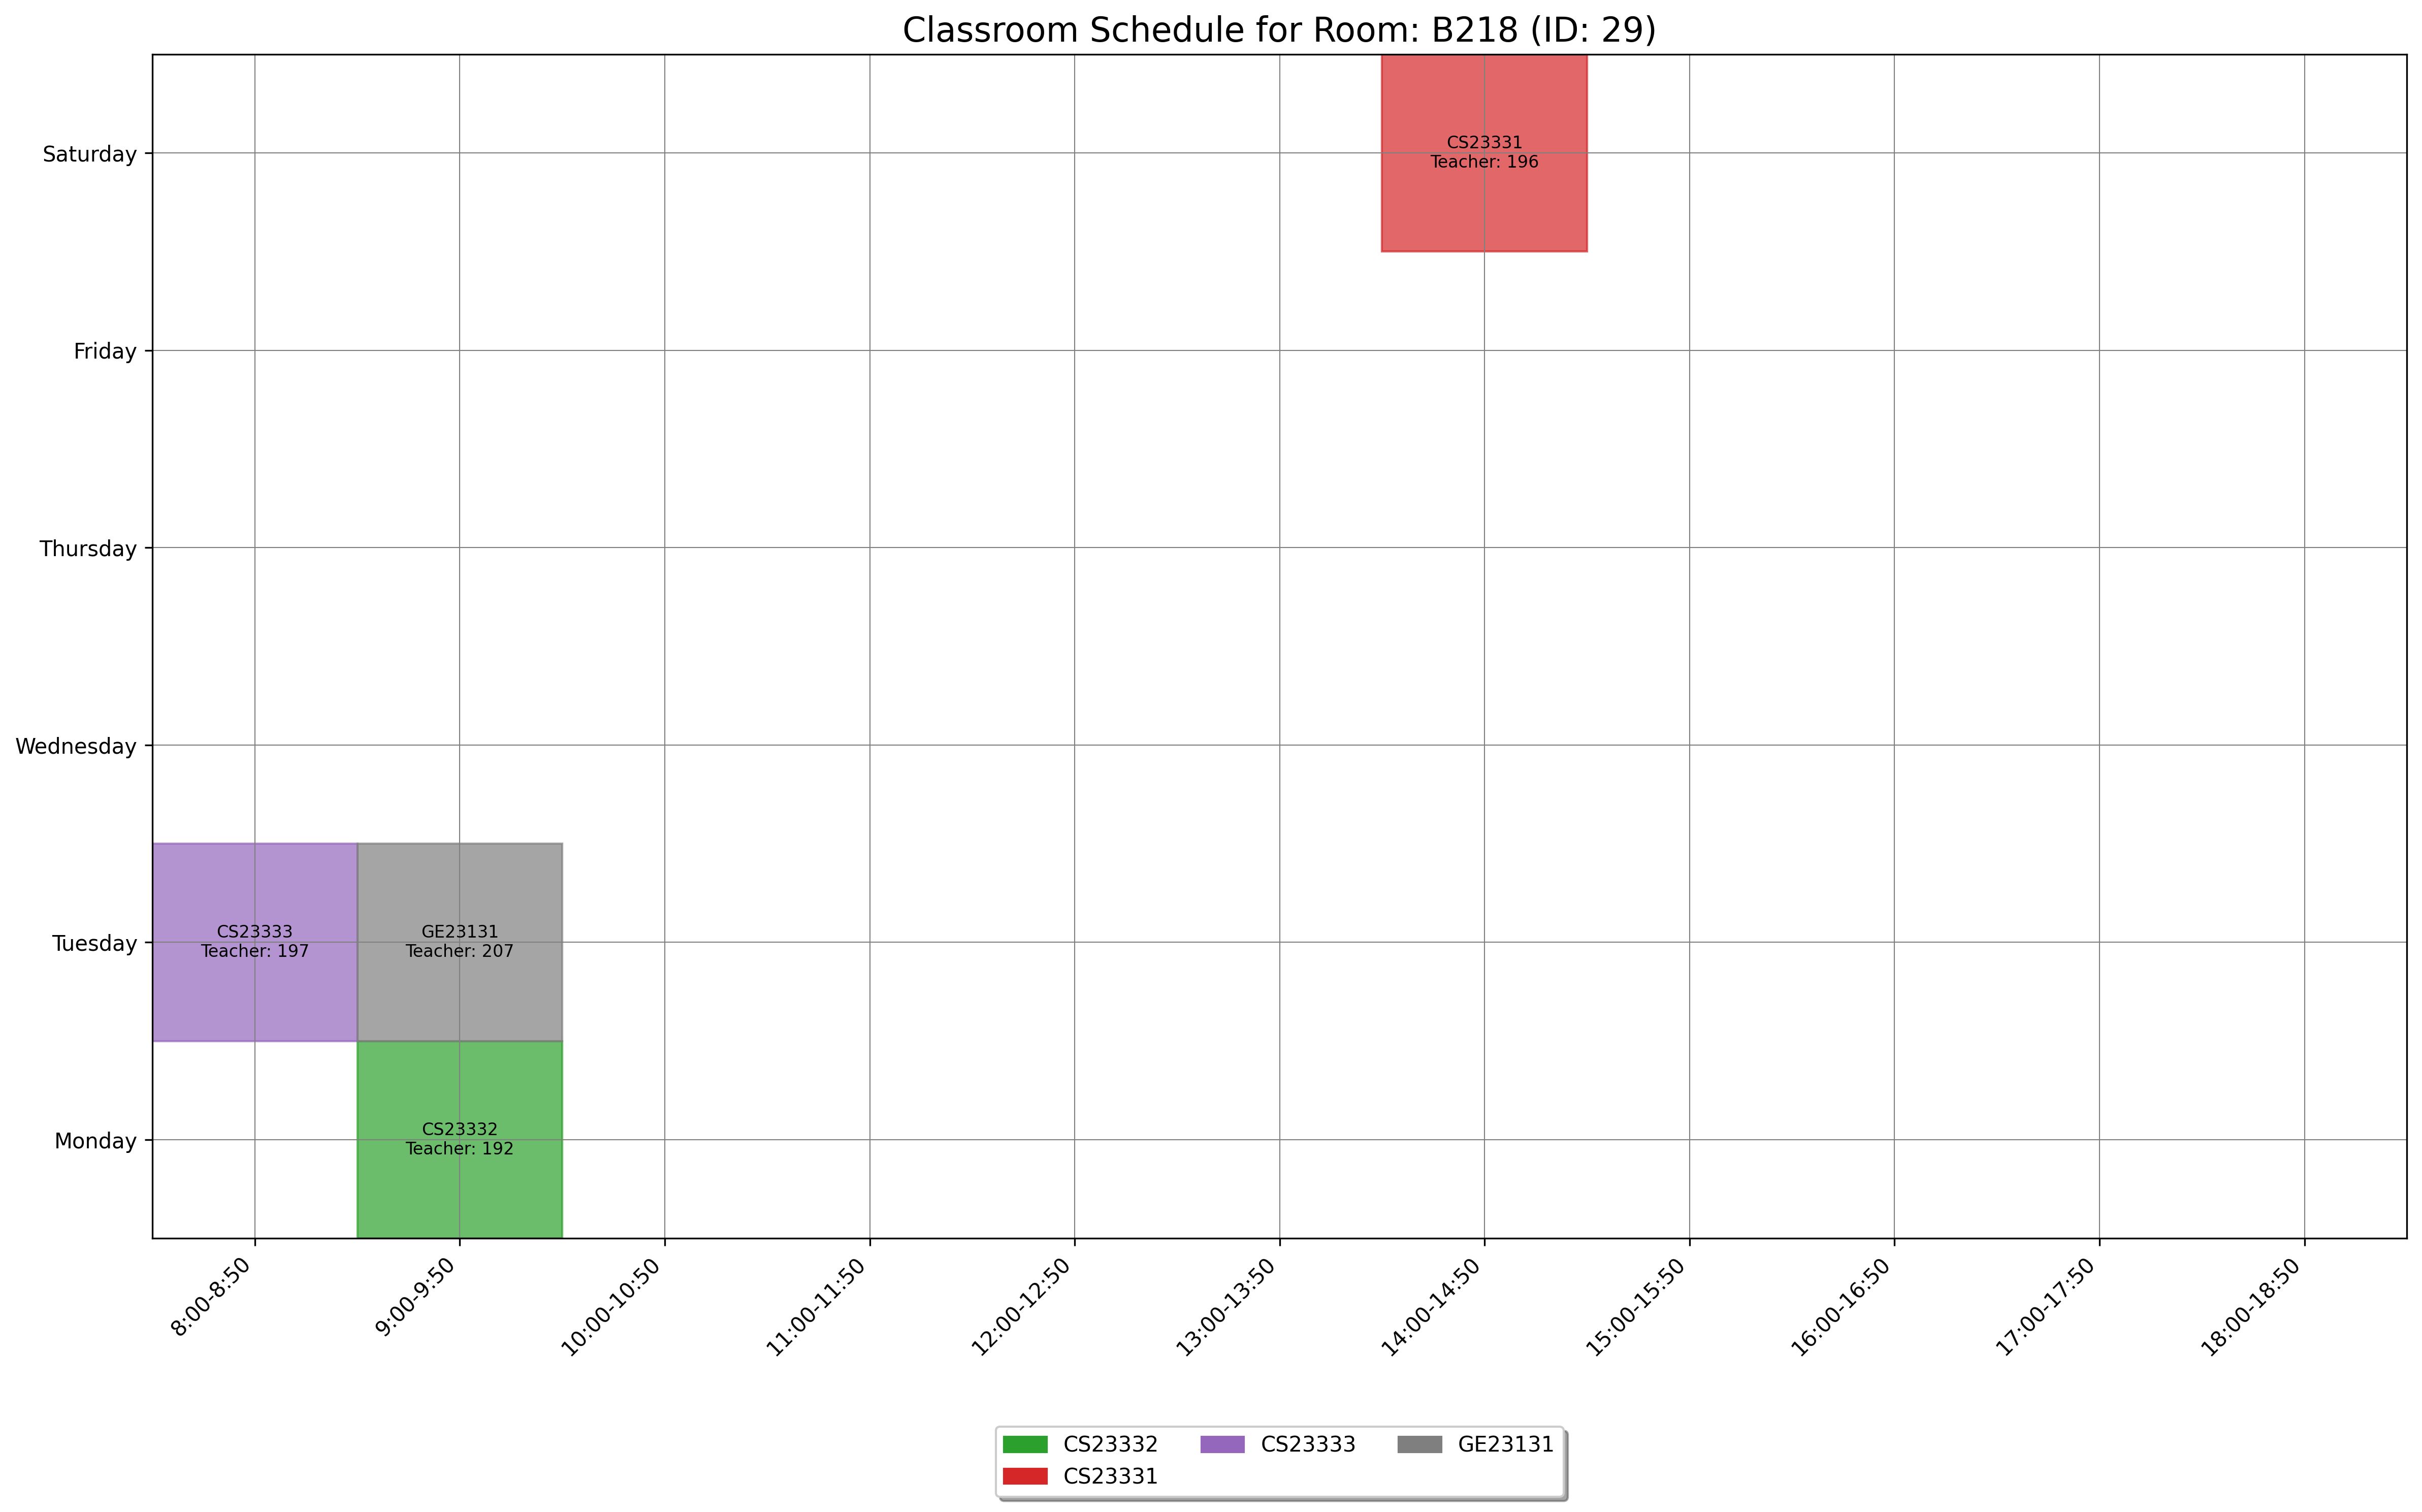

Values plotted in this chart, from the file beside it:
day, slot_type, slot_time, teacher_id, room_id, room_number, course_id, course_code, course_name
Monday, Theory, 9:00-9:50, 192, 29, B218, 1544, CS23332, Database Management Systems
Saturday, Theory, 14:00-14:50, 196, 29, B218, 1543, CS23331, Design and Analysis of Algorithms
Tuesday, Theory, 8:00-8:50, 197, 29, B218, 1545, CS23333, Object Oriented Programming Using JAVA
Tuesday, Theory, 9:00-9:50, 207, 29, B218, 378, GE23131, Programming using C
